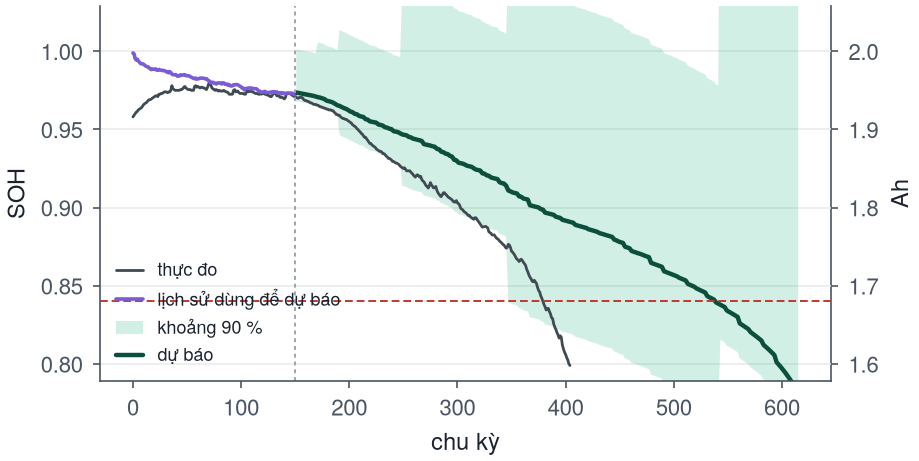

The file beside this chart, header and first rows:
chu_ky, soh_du_bao, soh_can_duoi, soh_can_tren, dung_luong_Ah
151, 0.9736, 0.9679, 1.001, 1.947
153, 0.9733, 0.9676, 1.001, 1.947
155, 0.9731, 0.9674, 1.001, 1.946
157, 0.9728, 0.9671, 1, 1.946
159, 0.9726, 0.9668, 1, 1.945
161, 0.9723, 0.9666, 0.9998, 1.945
163, 0.972, 0.9663, 0.9996, 1.944
165, 0.9717, 0.966, 0.9993, 1.943
167, 0.9714, 0.9657, 0.999, 1.943
169, 0.971, 0.9653, 0.9986, 1.942
171, 0.9706, 0.9642, 1.006, 1.941
173, 0.9704, 0.9639, 1.005, 1.941
175, 0.9699, 0.9635, 1.005, 1.94
177, 0.9694, 0.963, 1.004, 1.939
179, 0.9684, 0.962, 1.003, 1.937
181, 0.9681, 0.9616, 1.003, 1.936
183, 0.9677, 0.9613, 1.003, 1.935
185, 0.9672, 0.9607, 1.002, 1.934
187, 0.9663, 0.9599, 1.001, 1.933
189, 0.9655, 0.959, 1, 1.931
191, 0.965, 0.9464, 1.014, 1.93
193, 0.9643, 0.9457, 1.013, 1.929
195, 0.9636, 0.945, 1.012, 1.927
197, 0.9632, 0.9446, 1.012, 1.926
199, 0.9624, 0.9437, 1.011, 1.925
201, 0.9614, 0.9428, 1.01, 1.923
203, 0.961, 0.9424, 1.01, 1.922
205, 0.96, 0.9414, 1.009, 1.92
207, 0.9597, 0.9411, 1.008, 1.919
209, 0.9587, 0.9401, 1.007, 1.917
211, 0.9583, 0.9396, 1.007, 1.917
213, 0.958, 0.9394, 1.007, 1.916
215, 0.9566, 0.9379, 1.005, 1.913
217, 0.9563, 0.9377, 1.005, 1.913
219, 0.9551, 0.9365, 1.004, 1.91
221, 0.9549, 0.9363, 1.004, 1.91
223, 0.9546, 0.936, 1.003, 1.909
225, 0.9543, 0.9357, 1.003, 1.909
227, 0.9531, 0.9345, 1.002, 1.906
229, 0.9528, 0.9342, 1.001, 1.906
231, 0.9524, 0.9338, 1.001, 1.905
233, 0.9514, 0.9328, 1, 1.903
235, 0.9511, 0.9325, 0.9998, 1.902
237, 0.9505, 0.9318, 0.9991, 1.901
239, 0.9502, 0.9316, 0.9988, 1.9
241, 0.9489, 0.9303, 0.9975, 1.898
243, 0.9486, 0.93, 0.9972, 1.897
245, 0.9483, 0.9297, 0.9969, 1.897
247, 0.9475, 0.9289, 0.9962, 1.895
249, 0.9468, 0.9138, 1.044, 1.894
251, 0.9465, 0.9135, 1.043, 1.893
253, 0.9462, 0.9132, 1.043, 1.892
255, 0.9452, 0.9122, 1.042, 1.89
257, 0.9449, 0.9119, 1.042, 1.89
259, 0.9441, 0.9111, 1.041, 1.888
261, 0.9438, 0.9108, 1.041, 1.888
263, 0.9434, 0.9104, 1.04, 1.887
265, 0.9431, 0.9101, 1.04, 1.886
267, 0.9426, 0.9096, 1.04, 1.885
269, 0.9406, 0.9076, 1.038, 1.881
... 528 more rows
